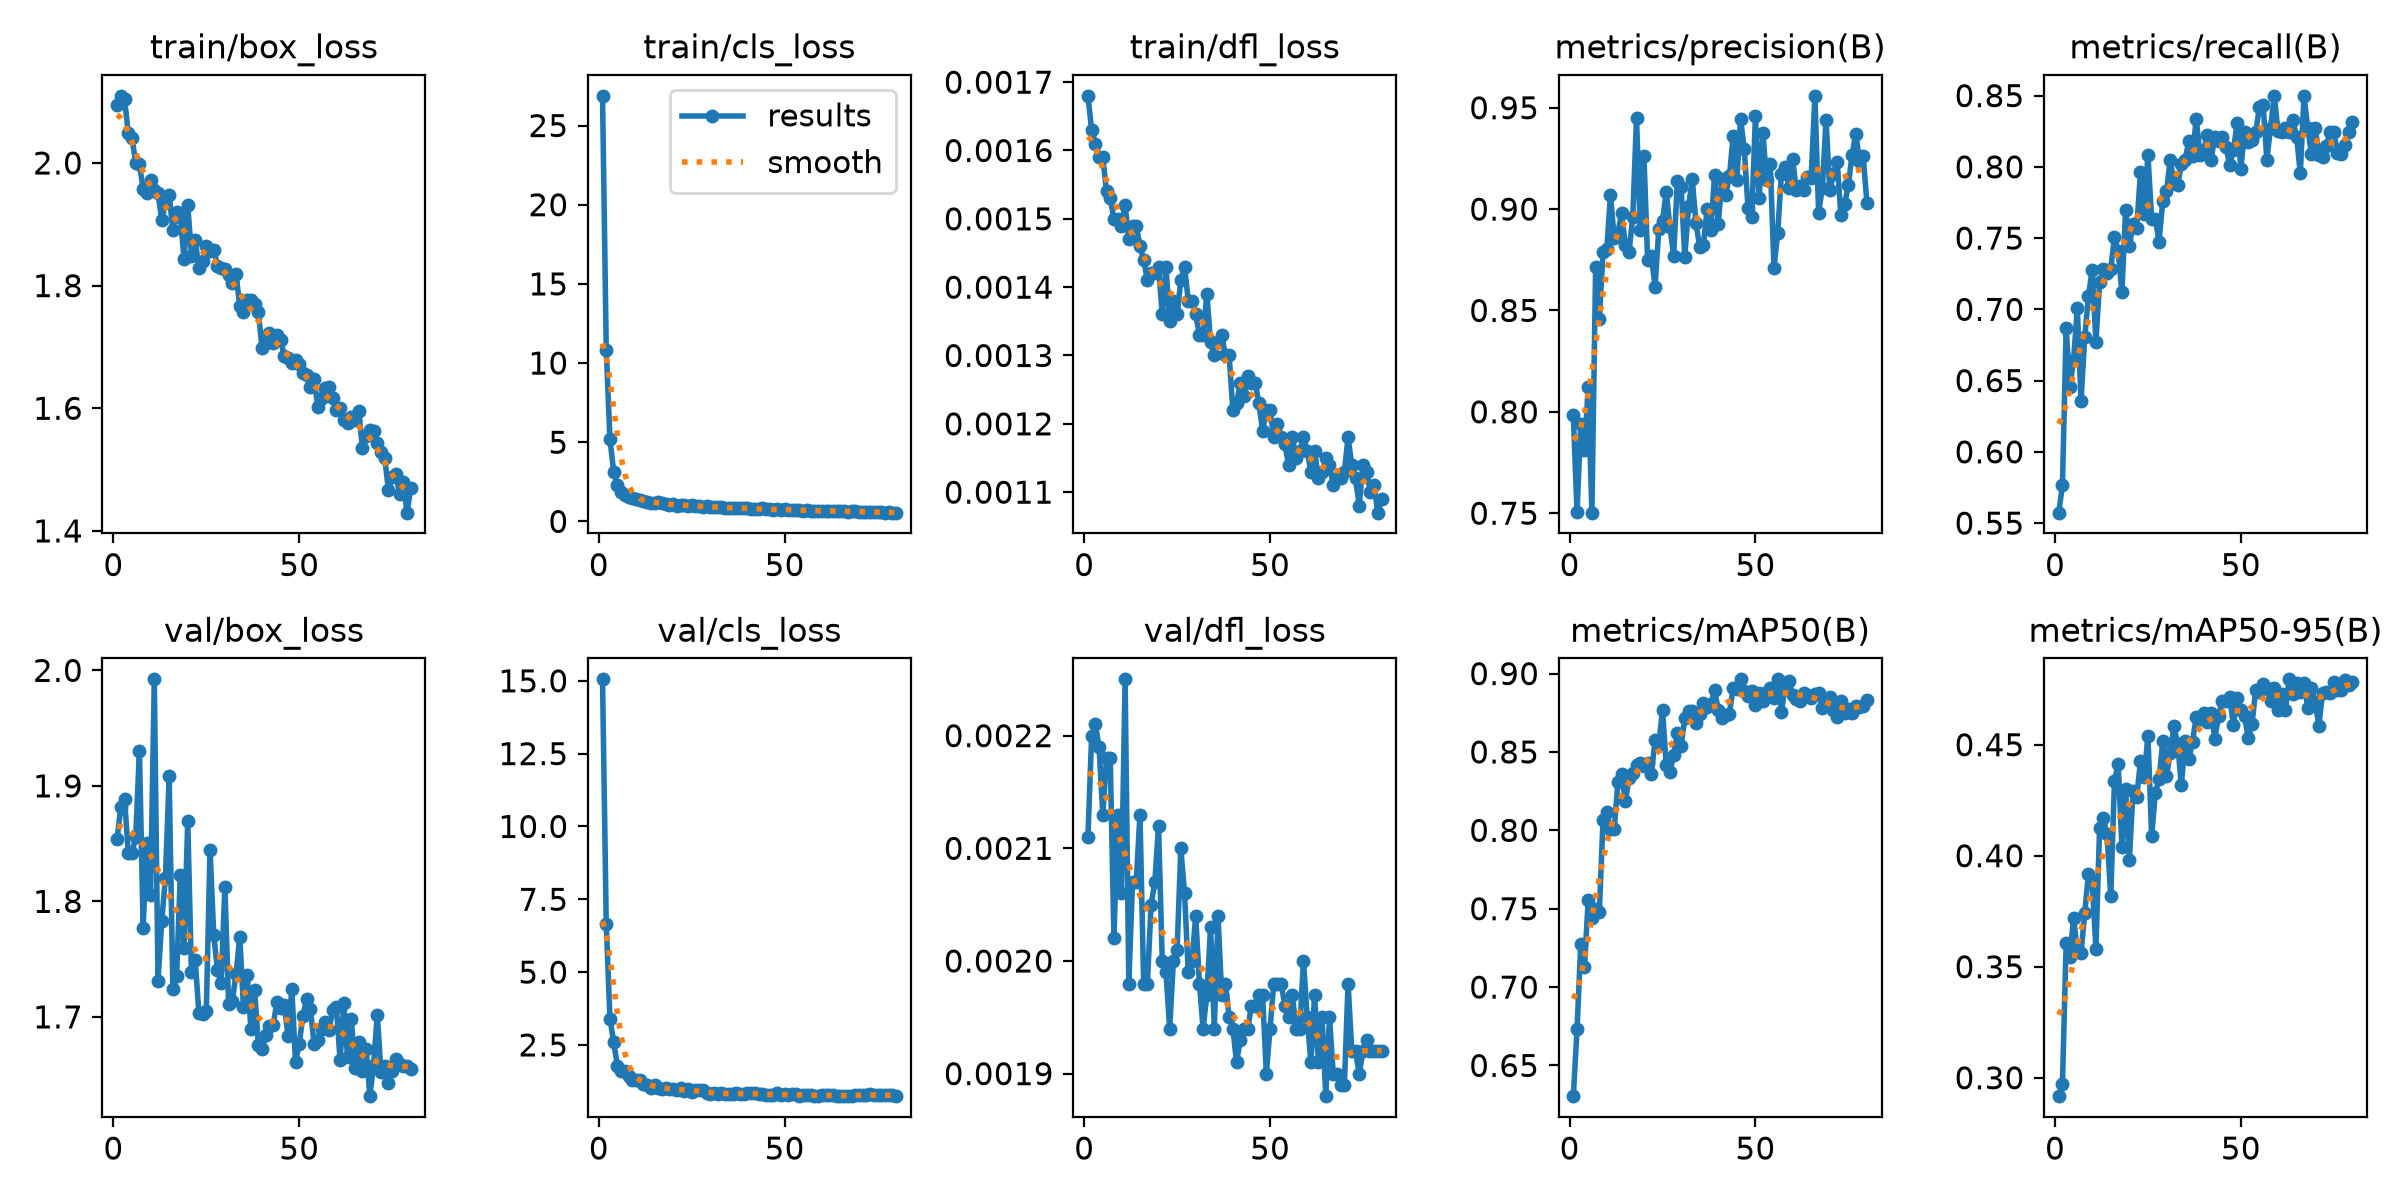

Source data for this figure (header and first rows):
epoch, time, train/box_loss, train/cls_loss, train/dfl_loss, metrics/precision(B), metrics/recall(B), metrics/mAP50(B), metrics/mAP50-95(B), val/box_loss, val/cls_loss, val/dfl_loss, lr/pg0, lr/pg1, lr/pg2
1, 143.8, 2.095, 26.88, 0.00168, 0.7986, 0.5573, 0.6304, 0.2917, 1.854, 15.05, 0.00211, 0.0006637, 0.0006637, 0.0006637
2, 255, 2.109, 10.86, 0.00163, 0.7505, 0.5765, 0.673, 0.2972, 1.882, 6.663, 0.0022, 0.001314, 0.001314, 0.001314
3, 365.9, 2.104, 5.188, 0.00161, 0.7939, 0.6869, 0.7273, 0.3608, 1.888, 3.399, 0.00221, 0.001948, 0.001948, 0.001948
4, 478.7, 2.049, 3.137, 0.00159, 0.7814, 0.6454, 0.7126, 0.3542, 1.842, 2.599, 0.00219, 0.001926, 0.001926, 0.001926
5, 604.4, 2.041, 2.276, 0.00159, 0.8121, 0.6645, 0.7557, 0.372, 1.842, 1.787, 0.00213, 0.001901, 0.001901, 0.001901
6, 729.5, 2, 1.863, 0.00154, 0.7503, 0.7006, 0.7439, 0.3572, 1.855, 1.598, 0.00218, 0.001876, 0.001876, 0.001876
7, 853, 1.998, 1.679, 0.00153, 0.8713, 0.6358, 0.7496, 0.356, 1.93, 1.607, 0.00218, 0.001852, 0.001852, 0.001852
8, 980.5, 1.958, 1.558, 0.0015, 0.8459, 0.6805, 0.7482, 0.3743, 1.777, 1.417, 0.00202, 0.001827, 0.001827, 0.001827
9, 1125, 1.95, 1.459, 0.0015, 0.879, 0.7093, 0.8068, 0.3919, 1.851, 1.302, 0.00213, 0.001802, 0.001802, 0.001802
10, 1250, 1.971, 1.395, 0.00149, 0.8802, 0.7276, 0.8116, 0.3887, 1.806, 1.299, 0.00206, 0.001777, 0.001777, 0.001777
11, 1369, 1.955, 1.347, 0.00152, 0.907, 0.6773, 0.801, 0.3582, 1.992, 1.301, 0.00225, 0.001752, 0.001752, 0.001752
12, 1494, 1.951, 1.302, 0.00147, 0.8857, 0.7188, 0.8006, 0.4125, 1.731, 1.152, 0.00198, 0.001728, 0.001728, 0.001728
13, 1619, 1.907, 1.256, 0.00149, 0.8884, 0.7284, 0.8307, 0.4169, 1.783, 1.12, 0.00207, 0.001703, 0.001703, 0.001703
14, 1741, 1.934, 1.169, 0.00149, 0.898, 0.7252, 0.8357, 0.4096, 1.821, 1.034, 0.00207, 0.001678, 0.001678, 0.001678
15, 1860, 1.948, 1.175, 0.00146, 0.8821, 0.7284, 0.8186, 0.3817, 1.908, 1.126, 0.00213, 0.001654, 0.001654, 0.001654
16, 1986, 1.891, 1.211, 0.00144, 0.879, 0.7508, 0.8333, 0.4338, 1.724, 1.008, 0.00198, 0.001629, 0.001629, 0.001629
17, 2116, 1.92, 1.151, 0.00141, 0.8963, 0.7412, 0.8364, 0.4412, 1.735, 0.9863, 0.00198, 0.001604, 0.001604, 0.001604
18, 2259, 1.912, 1.096, 0.00142, 0.9449, 0.7121, 0.8417, 0.4041, 1.823, 1.029, 0.00205, 0.001579, 0.001579, 0.001579
19, 2384, 1.843, 1.055, 0.00142, 0.8897, 0.77, 0.8431, 0.4302, 1.759, 0.9727, 0.00207, 0.001554, 0.001554, 0.001554
20, 2503, 1.932, 1.076, 0.00143, 0.9263, 0.7444, 0.8408, 0.3979, 1.869, 0.9868, 0.00212, 0.00153, 0.00153, 0.00153
21, 2624, 1.849, 0.998, 0.00136, 0.8749, 0.7599, 0.8431, 0.4292, 1.739, 0.9424, 0.002, 0.001505, 0.001505, 0.001505
22, 2745, 1.874, 1.039, 0.00143, 0.8768, 0.7572, 0.8359, 0.4265, 1.749, 1.01, 0.00199, 0.00148, 0.00148, 0.00148
23, 2879, 1.829, 1.064, 0.00135, 0.8617, 0.7964, 0.8574, 0.4428, 1.704, 0.9309, 0.00194, 0.001455, 0.001455, 0.001455
24, 3003, 1.84, 0.9801, 0.00138, 0.8902, 0.7668, 0.8549, 0.4354, 1.702, 0.9711, 0.002, 0.001431, 0.001431, 0.001431
25, 3132, 1.864, 1.007, 0.00136, 0.8943, 0.8083, 0.8768, 0.4541, 1.705, 0.8744, 0.00201, 0.001406, 0.001406, 0.001406
26, 3259, 1.856, 0.9643, 0.00141, 0.9086, 0.7636, 0.8416, 0.4089, 1.845, 0.9668, 0.0021, 0.001381, 0.001381, 0.001381
27, 3384, 1.858, 0.967, 0.00143, 0.891, 0.7636, 0.8369, 0.4284, 1.771, 0.9421, 0.00206, 0.001357, 0.001357, 0.001357
28, 3511, 1.833, 0.9288, 0.00138, 0.8771, 0.7476, 0.8481, 0.4345, 1.741, 0.9516, 0.00199, 0.001332, 0.001332, 0.001332
29, 3637, 1.828, 0.9534, 0.00138, 0.9141, 0.7764, 0.8621, 0.4515, 1.73, 0.8515, 0.002, 0.001307, 0.001307, 0.001307
30, 3764, 1.827, 0.9132, 0.00136, 0.9108, 0.7827, 0.8537, 0.436, 1.813, 0.8167, 0.00204, 0.001282, 0.001282, 0.001282
31, 3884, 1.817, 0.9032, 0.00133, 0.8765, 0.8051, 0.8716, 0.4463, 1.711, 0.8356, 0.00198, 0.001257, 0.001257, 0.001257
32, 3997, 1.803, 0.8925, 0.00133, 0.9014, 0.7889, 0.8762, 0.4583, 1.714, 0.8279, 0.00194, 0.001233, 0.001233, 0.001233
33, 4110, 1.819, 0.8873, 0.00139, 0.9146, 0.7871, 0.8759, 0.4504, 1.738, 0.8462, 0.00197, 0.001208, 0.001208, 0.001208
34, 4223, 1.767, 0.877, 0.00132, 0.8933, 0.8023, 0.8684, 0.4317, 1.769, 0.8296, 0.00203, 0.001183, 0.001183, 0.001183
35, 4336, 1.758, 0.8552, 0.0013, 0.8813, 0.8051, 0.874, 0.4518, 1.708, 0.8147, 0.00194, 0.001159, 0.001159, 0.001159
36, 4449, 1.776, 0.8523, 0.00132, 0.8821, 0.8179, 0.8814, 0.4435, 1.737, 0.8277, 0.00204, 0.001134, 0.001134, 0.001134
37, 4562, 1.776, 0.859, 0.00133, 0.9003, 0.8077, 0.8789, 0.4513, 1.69, 0.8457, 0.00197, 0.001109, 0.001109, 0.001109
38, 4675, 1.77, 0.8463, 0.0013, 0.8897, 0.8339, 0.8804, 0.4625, 1.723, 0.7983, 0.00198, 0.001084, 0.001084, 0.001084
39, 4788, 1.756, 0.8512, 0.0013, 0.9167, 0.8086, 0.8894, 0.4613, 1.676, 0.8155, 0.00195, 0.001059, 0.001059, 0.001059
40, 4901, 1.698, 0.8205, 0.00122, 0.8928, 0.8115, 0.8768, 0.4643, 1.672, 0.8403, 0.00194, 0.001035, 0.001035, 0.001035
41, 5014, 1.706, 0.8152, 0.00123, 0.9147, 0.8226, 0.8719, 0.4601, 1.684, 0.8652, 0.00191, 0.00101, 0.00101, 0.00101
42, 5127, 1.723, 0.771, 0.00126, 0.907, 0.8051, 0.8738, 0.4645, 1.692, 0.8347, 0.00193, 0.0009853, 0.0009853, 0.0009853
43, 5241, 1.706, 0.7947, 0.00124, 0.9161, 0.8211, 0.8745, 0.4528, 1.693, 0.8109, 0.00194, 0.0009605, 0.0009605, 0.0009605
44, 5354, 1.72, 0.8412, 0.00127, 0.936, 0.8179, 0.8909, 0.4629, 1.713, 0.8266, 0.00194, 0.0009357, 0.0009357, 0.0009357
45, 5467, 1.711, 0.7614, 0.00126, 0.9144, 0.8211, 0.89, 0.4696, 1.707, 0.7845, 0.00196, 0.000911, 0.000911, 0.000911
46, 5580, 1.685, 0.7716, 0.00126, 0.9444, 0.814, 0.8963, 0.4695, 1.71, 0.7684, 0.00196, 0.0008862, 0.0008862, 0.0008862
47, 5693, 1.682, 0.7281, 0.00123, 0.9296, 0.8011, 0.8886, 0.4716, 1.683, 0.7658, 0.00197, 0.0008615, 0.0008615, 0.0008615
48, 5806, 1.674, 0.7607, 0.00119, 0.9008, 0.8115, 0.8859, 0.4589, 1.724, 0.8415, 0.00197, 0.0008368, 0.0008368, 0.0008368
49, 5919, 1.679, 0.75, 0.00122, 0.8959, 0.8307, 0.8889, 0.471, 1.661, 0.7806, 0.0019, 0.000812, 0.000812, 0.000812
50, 6032, 1.671, 0.7661, 0.00122, 0.9458, 0.7987, 0.8801, 0.4657, 1.677, 0.8142, 0.00194, 0.0007872, 0.0007872, 0.0007872
51, 6145, 1.657, 0.7313, 0.00118, 0.9052, 0.8243, 0.8875, 0.4629, 1.701, 0.7733, 0.00198, 0.0007625, 0.0007625, 0.0007625
52, 6258, 1.654, 0.7232, 0.0012, 0.9377, 0.8176, 0.8827, 0.453, 1.716, 0.8308, 0.00198, 0.0007378, 0.0007378, 0.0007378
53, 6372, 1.634, 0.7117, 0.00118, 0.9144, 0.8188, 0.8883, 0.4592, 1.707, 0.7987, 0.00198, 0.000713, 0.000713, 0.000713
54, 6485, 1.649, 0.7221, 0.00117, 0.9221, 0.8243, 0.8906, 0.4747, 1.677, 0.7431, 0.00196, 0.0006882, 0.0006882, 0.0006882
55, 6598, 1.602, 0.6894, 0.00114, 0.8711, 0.842, 0.8846, 0.4738, 1.68, 0.7778, 0.00195, 0.0006635, 0.0006635, 0.0006635
56, 6711, 1.617, 0.7024, 0.00118, 0.8884, 0.8435, 0.8963, 0.4774, 1.69, 0.787, 0.00197, 0.0006387, 0.0006387, 0.0006387
57, 6824, 1.633, 0.6844, 0.00115, 0.9175, 0.8051, 0.8755, 0.4756, 1.695, 0.7863, 0.00194, 0.000614, 0.000614, 0.000614
58, 6937, 1.635, 0.6799, 0.00116, 0.9206, 0.8275, 0.8926, 0.4699, 1.688, 0.7412, 0.00194, 0.0005893, 0.0005893, 0.0005893
59, 7056, 1.617, 0.6558, 0.00118, 0.9102, 0.8498, 0.895, 0.4755, 1.706, 0.7507, 0.002, 0.0005645, 0.0005645, 0.0005645
60, 7168, 1.597, 0.6647, 0.00116, 0.9248, 0.8251, 0.8866, 0.4658, 1.708, 0.7809, 0.00195, 0.0005397, 0.0005397, 0.0005397
... 20 more rows
